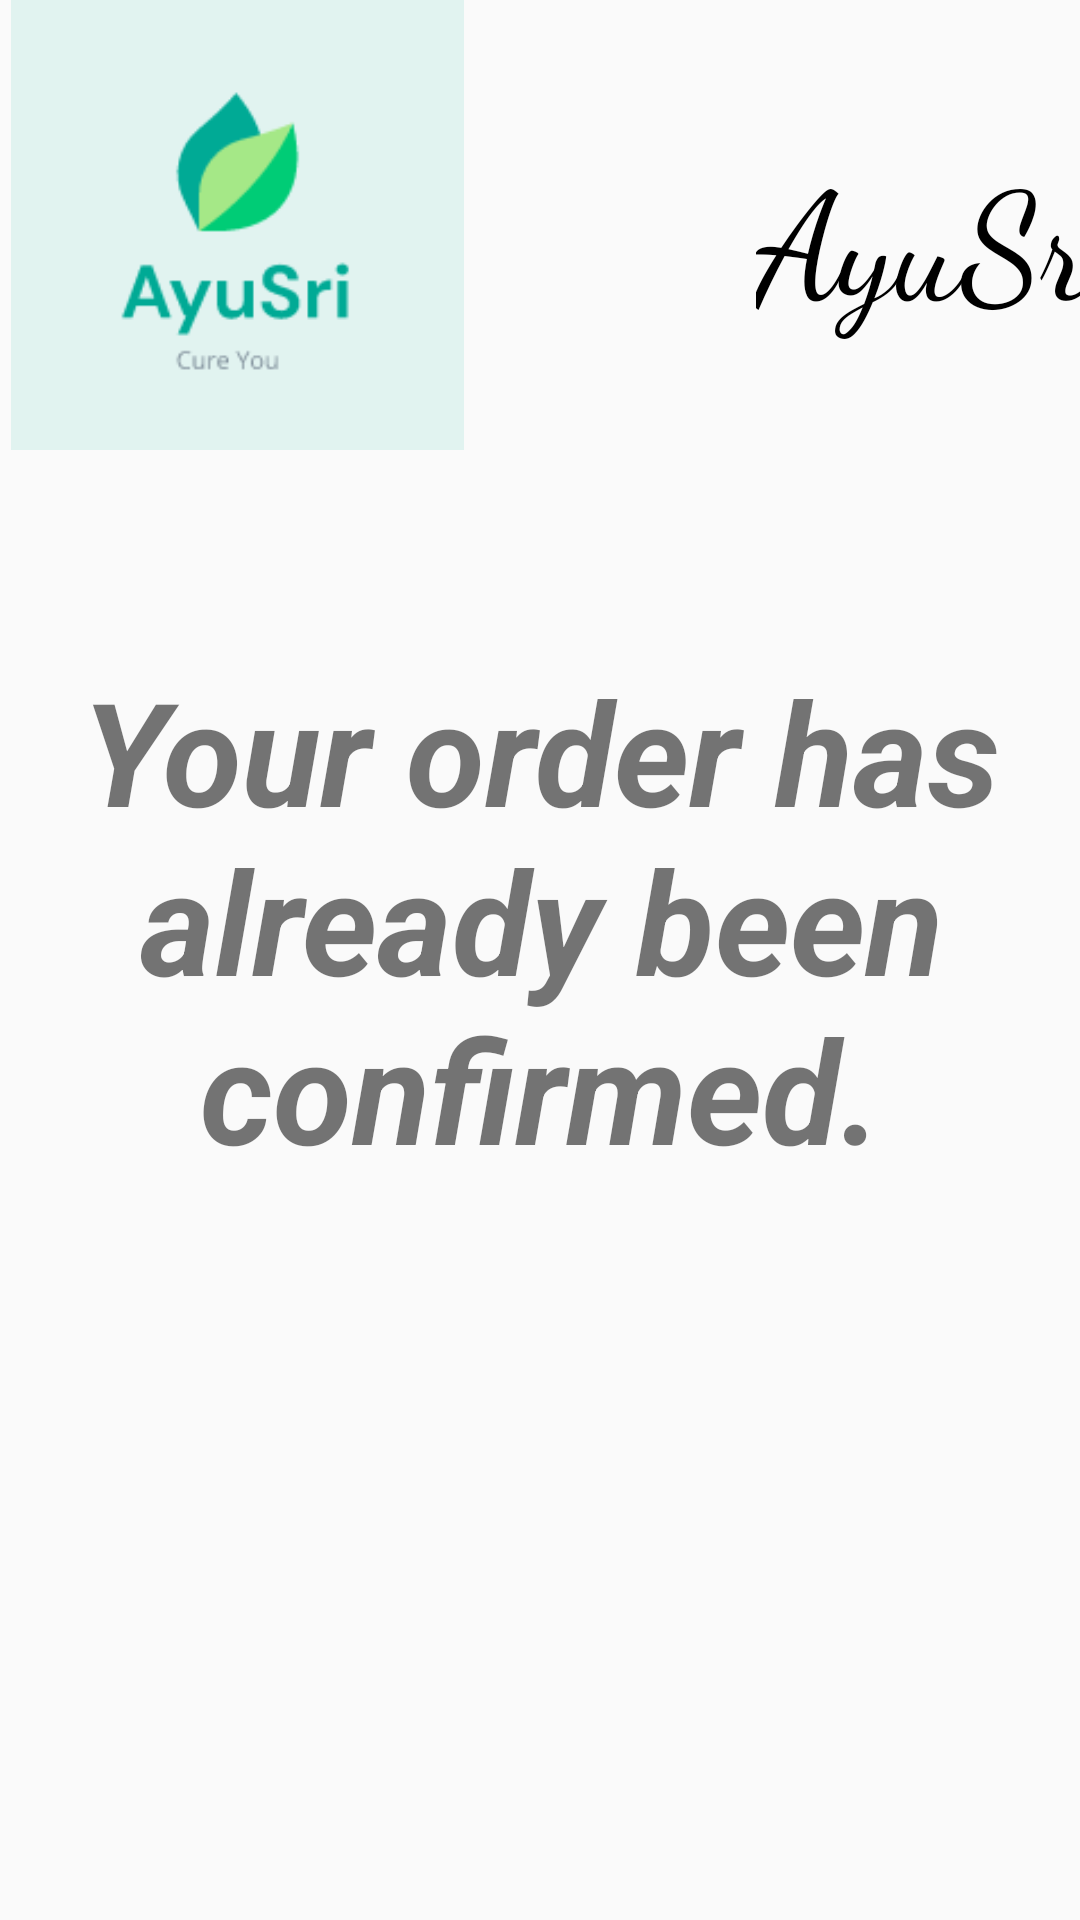

Here is an Android app screen rendered from its layout file. Give the layout XML and the strings, colors and styles it references.
<!-- AndroidManifest.xml: application theme Theme.AyuSri -->
<!-- res/layout/thankyou.xml -->
<?xml version="1.0" encoding="utf-8"?>
<androidx.drawerlayout.widget.DrawerLayout
    xmlns:android="http://schemas.android.com/apk/res/android"
    xmlns:app="http://schemas.android.com/apk/res-auto"
    xmlns:tools="http://schemas.android.com/tools"
    android:id="@+id/drawerLayout"
    android:layout_width="match_parent"
    android:layout_height="match_parent"
    tools:context=".MainActivity">

    <androidx.constraintlayout.widget.ConstraintLayout
        android:layout_width="match_parent"
        android:layout_height="match_parent"
        android:background="@drawable/bk">


        <androidx.constraintlayout.widget.ConstraintLayout
            android:id="@+id/constraintLayout2"
            android:layout_width="match_parent"
            android:layout_height="150dp"
            android:layout_marginBottom="620dp"
            android:background="@drawable/roundstyle"
            android:backgroundTint="@color/green2"
            app:layout_constraintBottom_toBottomOf="parent"
            app:layout_constraintEnd_toEndOf="parent"
            app:layout_constraintHorizontal_bias="0.0"
            app:layout_constraintStart_toStartOf="parent"
            app:layout_constraintTop_toTopOf="parent"
            app:layout_constraintVertical_bias="0.0">

            <ImageView
                android:id="@+id/imageView2"
                android:layout_width="151dp"
                android:layout_height="151dp"
                android:layout_marginEnd="94dp"
                app:layout_constraintEnd_toStartOf="@+id/textView"
                app:layout_constraintStart_toStartOf="parent"
                app:layout_constraintTop_toTopOf="parent"
                app:srcCompat="@drawable/logo" />

            <TextView
                android:id="@+id/textView"
                android:layout_width="wrap_content"
                android:layout_height="wrap_content"
                android:layout_marginStart="252dp"
                android:layout_marginTop="44dp"
                android:fontFamily="cursive"
                android:text="AyuSri"
                android:textColor="@color/black"
                android:textSize="50sp"
                app:layout_constraintStart_toStartOf="parent"
                app:layout_constraintTop_toTopOf="parent" />

        </androidx.constraintlayout.widget.ConstraintLayout>

        <TextView
            android:id="@+id/textView7"
            android:layout_width="410dp"
            android:layout_height="178dp"
            android:layout_marginTop="68dp"
            android:text="Your order has already been confirmed."
            android:textAlignment="center"
            android:textSize="48sp"
            android:textStyle="bold|italic"
            app:layout_constraintEnd_toEndOf="parent"
            app:layout_constraintStart_toStartOf="parent"
            app:layout_constraintTop_toBottomOf="@+id/constraintLayout2" />

        <Button
            android:id="@+id/homebtn"
            android:layout_width="wrap_content"
            android:layout_height="wrap_content"
            android:layout_marginTop="260dp"
            android:layout_marginEnd="40dp"
            android:background="@drawable/roundstyle"
            android:backgroundTint="@color/green2"
            android:text="HOME"
            android:textSize="20sp"
            android:textStyle="bold"
            app:layout_constraintEnd_toEndOf="parent"
            app:layout_constraintTop_toBottomOf="@+id/textView7" />


    </androidx.constraintlayout.widget.ConstraintLayout>


</androidx.drawerlayout.widget.DrawerLayout>
<!-- resources referenced by this layout -->
<resources>
  <color name="black">#FF000000</color>
  <color name="green2">#B3C6E8D7</color>
  <!-- drawable logo: png bitmap (drawable, 4397 bytes) -->
  <style name="Theme.AyuSri" parent="Theme.AppCompat.Light.NoActionBar">
          
          <item name="colorPrimary">@color/purple_200</item>
          <item name="colorPrimaryVariant">@color/purple_200</item>
          <item name="colorOnPrimary">@color/black</item>
          
          <item name="colorSecondary">@color/teal_200</item>
          <item name="colorSecondaryVariant">@color/teal_700</item>
          <item name="colorOnSecondary">@color/black</item>
          
          <item name="android:statusBarColor">?attr/colorPrimaryVariant</item>
          
  
      </style>
  <color name="purple_200">#FFBB86FC</color>
  <color name="teal_200">#FF03DAC5</color>
  <color name="teal_700">#80ACE1AF</color>
</resources>
